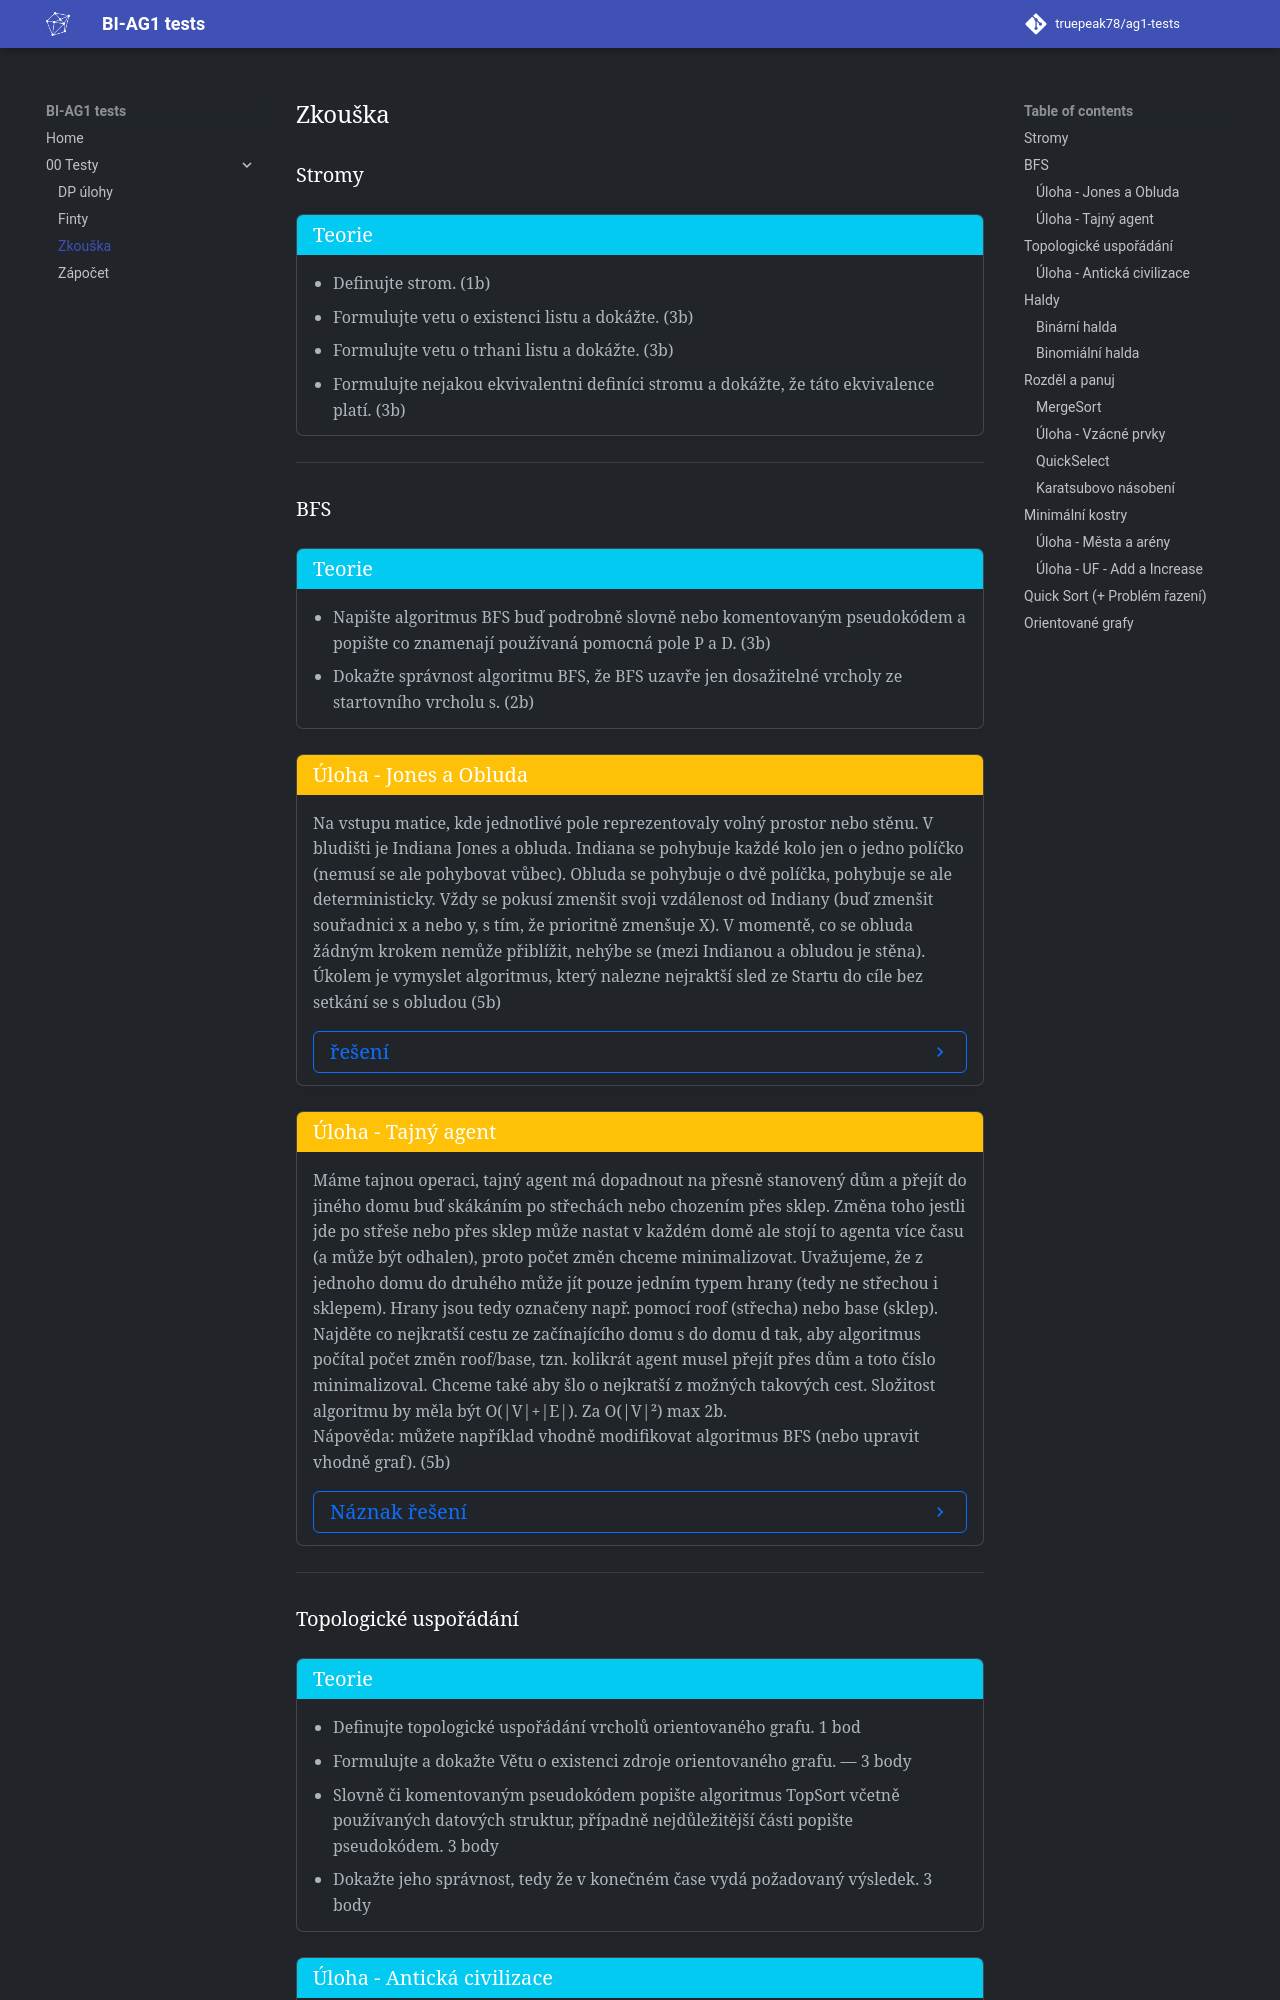

repository: truepeak78/ag1-tests · page: 00_Testy/Zkouška/index.html · generator: mkdocs

## Stromy

!!! Theorem "Teorie"

    - Definujte strom. (1b)
    - Formulujte vetu o existenci listu a dokážte. (3b)
    - Formulujte vetu o trhani listu a dokážte. (3b)
    - Formulujte nejakou ekvivalentni definíci stromu a dokážte, že táto ekvivalence platí. (3b)

---

## BFS

!!! Theorem "Teorie"

    - Napište algoritmus BFS buď podrobně slovně nebo komentovaným pseudokódem a popište co znamenají používaná pomocná pole P a D. (3b)
    - Dokažte správnost algoritmu BFS, že BFS uzavře jen dosažitelné vrcholy ze startovního vrcholu s. (2b)

<a id="implication-bfs.1"></a>

!!! Implication "Úloha - Jones a Obluda"

    ### Úloha - Jones a Obluda {#implication-bfs.1}
    Na vstupu matice, kde jednotlivé pole reprezentovaly volný prostor nebo stěnu. V bludišti je Indiana Jones a obluda. Indiana se pohybuje každé kolo jen o jedno políčko (nemusí se ale pohybovat vůbec). Obluda se pohybuje o dvě políčka, pohybuje se ale deterministicky. Vždy se pokusí zmenšit svoji vzdálenost od Indiany (buď zmenšit souřadnici x a nebo y, s tím, že prioritně zmenšuje X). V momentě, co se obluda žádným krokem nemůže přiblížit, nehýbe se (mezi Indianou a obludou je stěna). Úkolem je vymyslet algoritmus, který nalezne nejraktší sled ze Startu do cíle bez setkání se s obludou (5b)
    
    ??? Proof "řešení"
        
        Jelikož je obluda deterministická, můžeme si vytvořit graf, kde každý vrchol bude reprezentovat pozici Jonese a obludy. Hrany budou reprezentovat pohyb Jonese. Následně můžeme použít BFS, kde v každém kroku zjistíme, zda se obluda může přiblížit Jonese. Pokud ano, tak daný vrchol ignorujeme. Pokud ne, tak se pohybujeme dál. Pokud se dostaneme do cíle, tak jsme našli nejkratší cestu. 
        > (AI Written - not reviewed)

<a id="implication-bfs.2"></a>
!!! Implication "Úloha - Tajný agent"

    ### Úloha - Tajný agent {#implication-bfs.2}
    Máme tajnou operaci, tajný agent má dopadnout na přesně stanovený dům a přejít do jiného domu buď skákáním po střechách nebo chozením přes sklep. Změna toho jestli jde po střeše nebo přes sklep může nastat v každém domě ale stojí to agenta více času (a může být odhalen), proto počet změn chceme minimalizovat. Uvažujeme, že z jednoho domu do druhého může jít pouze jedním typem hrany (tedy ne střechou i sklepem). Hrany jsou tedy označeny např. pomocí roof (střecha) nebo base (sklep). Najděte co nejkratší cestu ze začínajícího domu s do domu d tak, aby algoritmus počítal počet změn roof/base, tzn. kolikrát agent musel přejít přes dům a toto číslo minimalizoval. Chceme také aby šlo o nejkratší z možných takových cest. Složitost algoritmu by měla být O(|V|+|E|). Za O(|V|²) max 2b.
    
    Nápověda: můžete například vhodně modifikovat algoritmus BFS (nebo upravit vhodně graf). (5b)

    ??? Proof "Náznak řešení" 
        > ( Možná správně, feel free to correct )

        - Vytvoříme graf, kde každý vrchol bude reprezentovat stav agenta (pozice, zda je na střeše nebo v suterénu). Hrany budou reprezentovat pohyb agenta mezi domy a přechodové hrany mezi střechou a suterénem.
        - Úprava BFS na dvě fronty, kde jedna značí pohyb v dané hladině a druhá značí přechod mezi střechou a suterénem.
            - Pokud první frontu vyčerpáme, incrementujeme počet přechodů a přesypeme druhou frontu do první.
        - Ukončíme pokud jsme v cílovém domě (buď v suterénu nebo na střeše).

---
